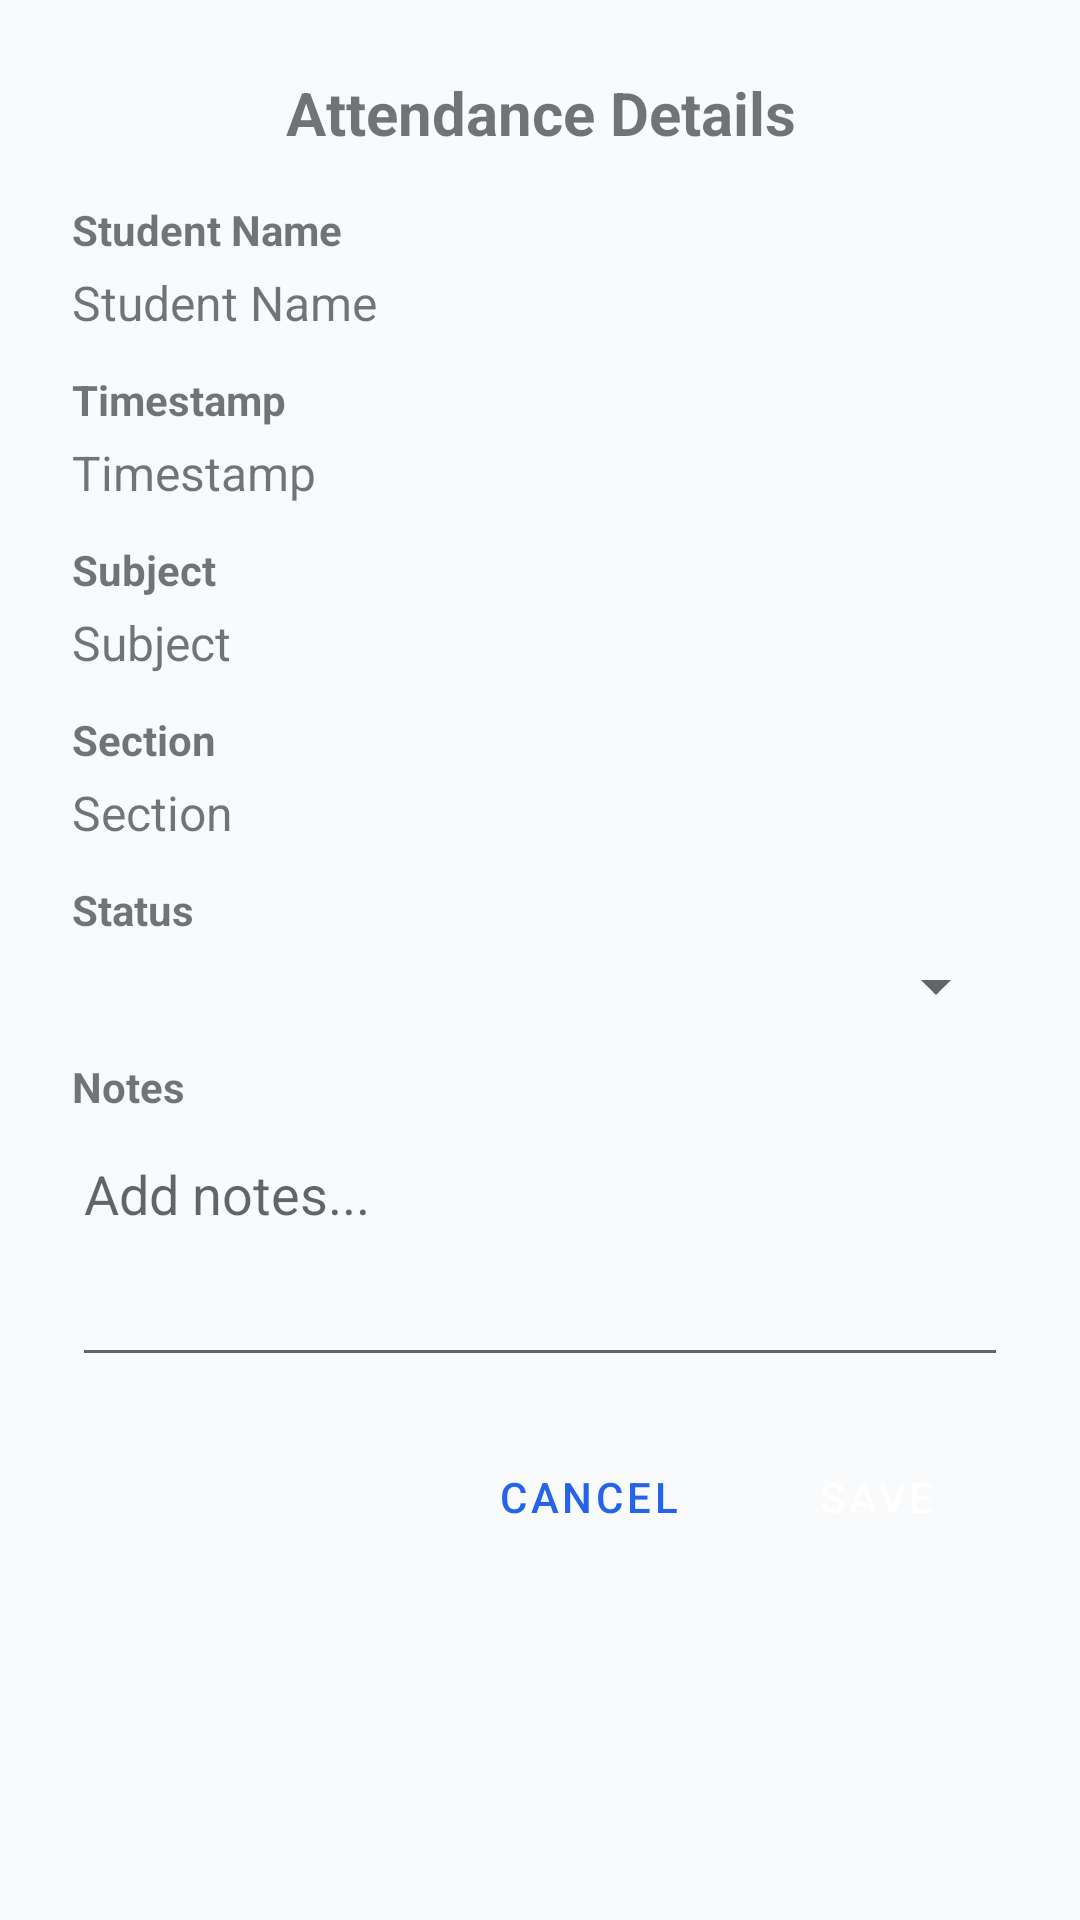

Produce the Android XML layout that renders to this screen, including the resource entries it uses.
<!-- AndroidManifest.xml: application theme Theme.AttendanceSystem -->
<!-- res/layout/dialog_attendance_details.xml -->
<?xml version="1.0" encoding="utf-8"?>
<LinearLayout xmlns:android="http://schemas.android.com/apk/res/android"
    android:layout_width="match_parent"
    android:layout_height="wrap_content"
    android:orientation="vertical"
    android:padding="24dp">

    <TextView
        android:layout_width="match_parent"
        android:layout_height="wrap_content"
        android:text="Attendance Details"
        android:textSize="20sp"
        android:textStyle="bold"
        android:gravity="center"
        android:layout_marginBottom="16dp" />

    <TextView
        android:layout_width="match_parent"
        android:layout_height="wrap_content"
        android:text="Student Name"
        android:textSize="14sp"
        android:textStyle="bold"
        android:layout_marginBottom="4dp" />

    <TextView
        android:id="@+id/textStudentName"
        android:layout_width="match_parent"
        android:layout_height="wrap_content"
        android:text="Student Name"
        android:textSize="16sp"
        android:layout_marginBottom="12dp" />

    <TextView
        android:layout_width="match_parent"
        android:layout_height="wrap_content"
        android:text="Timestamp"
        android:textSize="14sp"
        android:textStyle="bold"
        android:layout_marginBottom="4dp" />

    <TextView
        android:id="@+id/textTimestamp"
        android:layout_width="match_parent"
        android:layout_height="wrap_content"
        android:text="Timestamp"
        android:textSize="16sp"
        android:layout_marginBottom="12dp" />

    <TextView
        android:layout_width="match_parent"
        android:layout_height="wrap_content"
        android:text="Subject"
        android:textSize="14sp"
        android:textStyle="bold"
        android:layout_marginBottom="4dp" />

    <TextView
        android:id="@+id/textSubject"
        android:layout_width="match_parent"
        android:layout_height="wrap_content"
        android:text="Subject"
        android:textSize="16sp"
        android:layout_marginBottom="12dp" />

    <TextView
        android:layout_width="match_parent"
        android:layout_height="wrap_content"
        android:text="Section"
        android:textSize="14sp"
        android:textStyle="bold"
        android:layout_marginBottom="4dp" />

    <TextView
        android:id="@+id/textSection"
        android:layout_width="match_parent"
        android:layout_height="wrap_content"
        android:text="Section"
        android:textSize="16sp"
        android:layout_marginBottom="12dp" />

    <TextView
        android:layout_width="match_parent"
        android:layout_height="wrap_content"
        android:text="Status"
        android:textSize="14sp"
        android:textStyle="bold"
        android:layout_marginBottom="4dp" />

    <Spinner
        android:id="@+id/spinnerStatus"
        android:layout_width="match_parent"
        android:layout_height="wrap_content"
        android:layout_marginBottom="12dp" />

    <TextView
        android:layout_width="match_parent"
        android:layout_height="wrap_content"
        android:text="Notes"
        android:textSize="14sp"
        android:textStyle="bold"
        android:layout_marginBottom="4dp" />

    <EditText
        android:id="@+id/editNotes"
        android:layout_width="match_parent"
        android:layout_height="wrap_content"
        android:hint="Add notes..."
        android:minLines="3"
        android:gravity="top"
        android:layout_marginBottom="16dp" />

    <LinearLayout
        android:layout_width="match_parent"
        android:layout_height="wrap_content"
        android:orientation="horizontal"
        android:gravity="end">

        <Button
            android:id="@+id/buttonCancel"
            android:layout_width="wrap_content"
            android:layout_height="wrap_content"
            android:text="Cancel"
            android:layout_marginEnd="8dp"
            style="@style/Widget.MaterialComponents.Button.TextButton" />

        <Button
            android:id="@+id/buttonSave"
            android:layout_width="wrap_content"
            android:layout_height="wrap_content"
            android:text="Save"
            style="@style/Widget.MaterialComponents.Button" />

    </LinearLayout>

</LinearLayout>
<!-- resources referenced by this layout -->
<resources>
  <style name="Theme.AttendanceSystem" parent="Base.Theme.AttendanceSystem" />
  <color name="primary">#2563EB</color>
  <color name="primary_dark">#1D4ED8</color>
  <color name="on_primary">#FFFFFF</color>
  <color name="secondary">#7C3AED</color>
  <color name="secondary_dark">#6D28D9</color>
  <color name="on_secondary">#FFFFFF</color>
  <color name="tertiary">#0D9488</color>
  <color name="on_tertiary">#FFFFFF</color>
  <color name="background">#F8FAFC</color>
  <color name="surface">#FFFFFF</color>
  <color name="on_background">#0F172A</color>
  <color name="on_surface">#1E293B</color>
  <color name="surface_variant">#F1F5F9</color>
  <color name="on_surface_variant">#64748B</color>
  <color name="error">#DC2626</color>
  <color name="on_error">#FFFFFF</color>
  <color name="outline">#CBD5E1</color>
  <style name="TextAppearance.App.Headline1" parent="TextAppearance.MaterialComponents.Headline4">
          <item name="android:textSize">34sp</item>
          <item name="android:textStyle">bold</item>
          <item name="android:textColor">@color/text_primary</item>
          <item name="android:letterSpacing">-0.02</item>
      </style>
  <style name="TextAppearance.App.Headline2" parent="TextAppearance.MaterialComponents.Headline5">
          <item name="android:textSize">26sp</item>
          <item name="android:textStyle">bold</item>
          <item name="android:textColor">@color/text_primary</item>
          <item name="android:letterSpacing">-0.01</item>
      </style>
  <style name="TextAppearance.App.Headline3" parent="TextAppearance.MaterialComponents.Headline6">
          <item name="android:textSize">20sp</item>
          <item name="android:textStyle">bold</item>
          <item name="android:textColor">@color/text_primary</item>
      </style>
  <style name="TextAppearance.App.Body1" parent="TextAppearance.MaterialComponents.Body1">
          <item name="android:textSize">16sp</item>
          <item name="android:textColor">@color/text_primary</item>
          <item name="android:lineSpacingMultiplier">1.5</item>
      </style>
  <style name="TextAppearance.App.Body2" parent="TextAppearance.MaterialComponents.Body2">
          <item name="android:textSize">14sp</item>
          <item name="android:textColor">@color/text_secondary</item>
          <item name="android:lineSpacingMultiplier">1.5</item>
      </style>
  <style name="TextAppearance.App.Caption" parent="TextAppearance.MaterialComponents.Caption">
          <item name="android:textSize">12sp</item>
          <item name="android:textColor">@color/text_hint</item>
      </style>
  <style name="ShapeAppearance.App.Small" parent="ShapeAppearance.MaterialComponents.SmallComponent">
          <item name="cornerFamily">rounded</item>
          <item name="cornerSize">14dp</item>
      </style>
  <style name="ShapeAppearance.App.Medium" parent="ShapeAppearance.MaterialComponents.MediumComponent">
          <item name="cornerFamily">rounded</item>
          <item name="cornerSize">20dp</item>
      </style>
  <style name="ShapeAppearance.App.Large" parent="ShapeAppearance.MaterialComponents.LargeComponent">
          <item name="cornerFamily">rounded</item>
          <item name="cornerSize">28dp</item>
      </style>
  <color name="ripple">#202563EB</color>
  <color name="ripple_light">#102563EB</color>
  <color name="card_background">#FFFFFF</color>
  <color name="card_border">#E2E8F0</color>
  <color name="input_background">#F8FAFC</color>
  <color name="text_hint">#94A3B8</color>
  <color name="bottom_nav_background">#FFFFFF</color>
  <style name="App.BottomNavigation.ActiveIndicator" parent="">
          <item name="android:color">@color/bottom_nav_indicator</item>
      </style>
  <color name="text_primary">#0F172A</color>
  <color name="text_secondary">#64748B</color>
  <color name="bottom_nav_indicator">#DBEAFE</color>
</resources>
